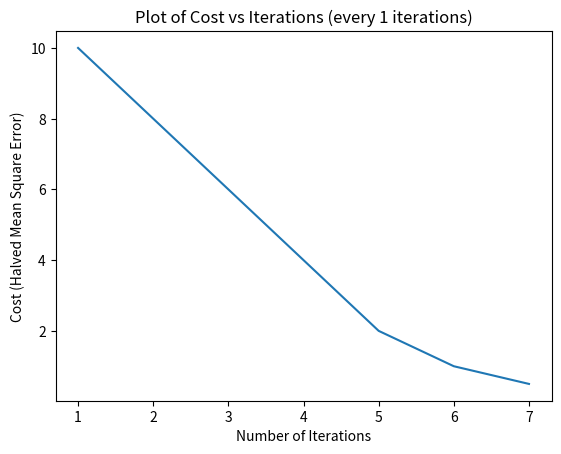

Source code (Python):
import numpy as np
import matplotlib.pyplot as plt
class Color:
    '''
    To modify display of the rendered results.
    '''
    PURPLE = '\033[95m'
    CYAN = '\033[96m'
    DARKCYAN = '\033[36m'
    BLUE = '\033[94m'
    GREEN = '\033[92m'
    YELLOW = '\033[93m'
    RED = '\033[91m'
    BOLD = '\033[1m'
    UNDERLINE = '\033[4m'
    END = '\033[0m'
def calculate_rmse(actual, predicted):
    '''
    Calculate the Root Mean Squared Error for the model prediction.
    Parameters:
    actual (numpy array): True values
    predicted (numpy array): Predicted values
    Returns:
    float: Root mean squared error
    '''
    size = actual.shape[0]
    diff = actual - predicted
    rmse = np.sqrt(np.sum(diff**2) / size)
    return rmse
def calculate_r2_score(actual, predicted):
    '''
    Calculate the R^2 Score for the model prediction.
    Parameters:
    actual (numpy array): True values
    predicted (numpy array): Predicted values
    Returns:
    float: R^2 score
    '''
    residual_variance = np.sum((actual - predicted)**2)
    mean_actual = np.mean(actual)
    total_variance = np.sum((actual - mean_actual)**2)
    r_squared_score = 1 - (residual_variance / total_variance)
    return r_squared_score
def display_performance_info(actual, predicted, degree, weights, training_technique):
    '''
    Display the performance information (R2 Score, RMSE, and weights generated) for a candidate regression model.
    Parameters:
    actual (numpy array): True values
    predicted (numpy array): Predicted values
    degree (int): Degree of polynomial fitted
    weights (list): Weights of the model
    training_technique (str): Technique used to estimate the weights
    '''
    r2_score = calculate_r2_score(actual, predicted)
    rmse = calculate_rmse(actual, predicted)
    print(f"\n\n\n{Color.BOLD}{Color.UNDERLINE}{training_technique}:{Color.END}\n")
    print(f"R2-Score: {r2_score}")
    print(f"RMSE: {rmse}")
    print(f"Weights Generated for Degree {degree}: {', '.join(str(weight) for weight in weights)}")
    print("\n\n\n")
def plot_cost_vs_iterations(cost, interval):
    '''
    Plot the halved mean square error cost function used in gradient descent for every (interval) number of iterations.
    Parameters:
    cost (list): Halved mean squared errors observed in each iteration of gradient descent
    interval (int): Interval between successive plotting of cost values
    '''
    plt.figure()
    x = np.arange(1, len(cost) + 1, interval)
    y = [cost[i - 1] for i in x]
    plt.plot(x, y)
    plt.xlabel('Number of Iterations')
    plt.ylabel('Cost (Halved Mean Square Error)')
    plt.title(f'Plot of Cost vs Iterations (every {interval} iterations)')
    plt.show()
if __name__ == "__main__":
    actual = np.array([1, 2, 3, 4, 5])
    predicted = np.array([1.1, 1.9, 3.2, 4.1, 4.8])
    degree = 2
    weights = [0.5, 1.2, 0.3]
    training_technique = "Batch Gradient Descent"
    display_performance_info(actual, predicted, degree, weights, training_technique)
    cost = [10, 8, 6, 4, 2, 1, 0.5]
    interval = 1
    plot_cost_vs_iterations(cost, interval)
